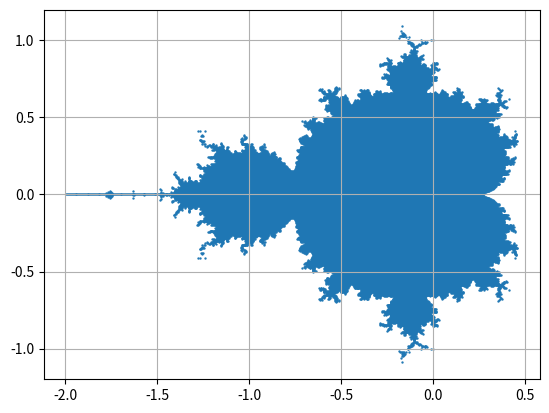

Python code for this plot:
# Mandelbrot

# pip install numpy matplotlib

import sys
import matplotlib

import matplotlib.pyplot as plt
import numpy as np

from itertools import product

scale = 150

def iter_num(x, y, max_n=20):
	n = 0
	z = 0
	xs = x/scale
	ys = y/scale
	c = xs + 1j * ys
	while n < max_n:
		z = z**2 + c
		n += 1
		if abs(z) >= 2:
			break
	if n >= max_n:
		return xs, ys
	else:
		return 0, 0
	

scale = 200
coordinates = list(product(range(-2*scale, 2*scale),range(-2*scale, 2*scale)))
# print(coordinates)
# coordinatesNp = np.array(coordinates)

x, y = zip(*coordinates)

npIter = np.frompyfunc(iter_num, 2, 2)

mandelbrotX, mandelbrotY = npIter(list(x), list(y))

# print(list(mandelbrotX))
# print(list(mandelbrotY))

plt.scatter(mandelbrotX, mandelbrotY, s=0.5)
plt.grid()
plt.show()